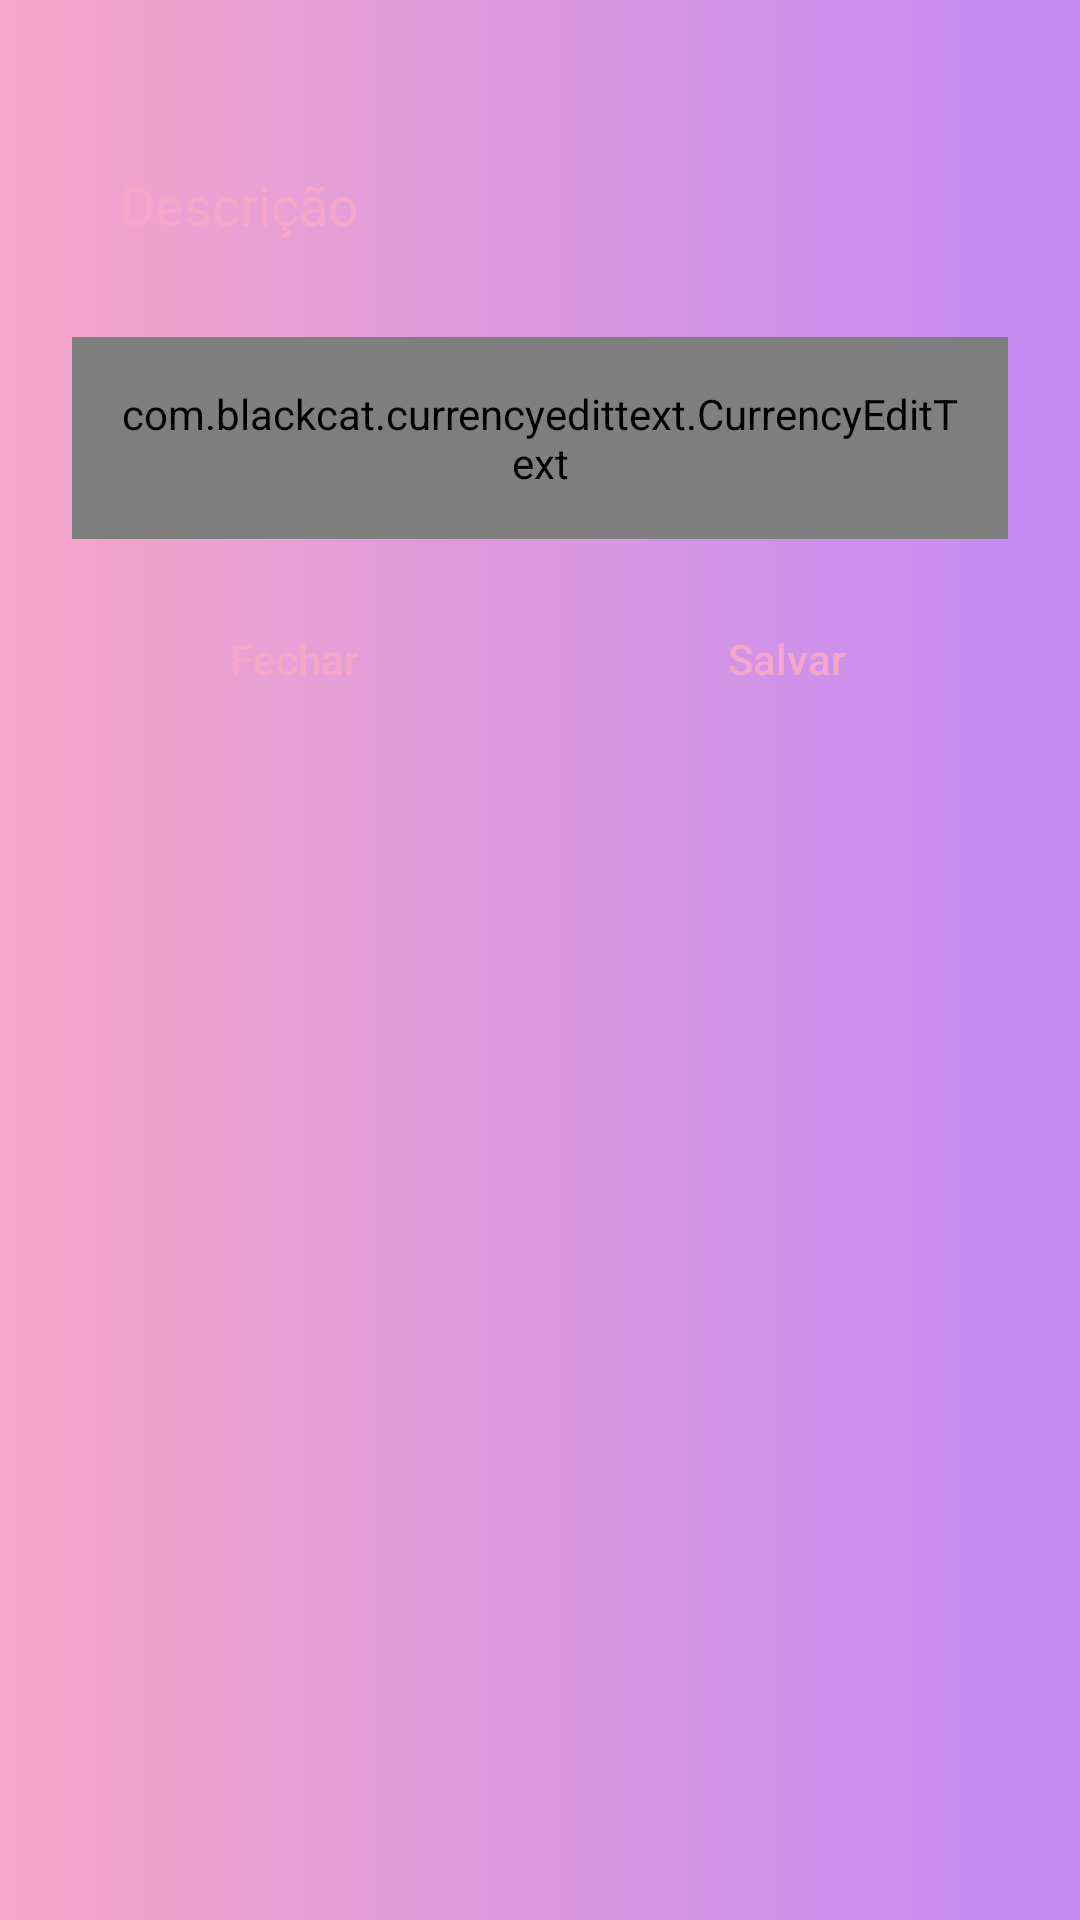

Android layout source for this screen:
<!-- AndroidManifest.xml: application theme Theme.Ferinha -->
<!-- res/layout/layout_dialog_gastos.xml -->
<?xml version="1.0" encoding="utf-8"?>
<LinearLayout xmlns:android="http://schemas.android.com/apk/res/android"
    android:layout_width="match_parent"
    android:layout_height="wrap_content"
    xmlns:tools="http://schemas.android.com/tools"
    android:orientation="vertical"
    android:padding="24dp"
    android:background="@drawable/bg_gastos">

    <EditText
        android:id="@+id/edt_description"
        android:layout_width="match_parent"
        android:layout_height="wrap_content"
        android:layout_marginTop="16dp"
        android:background="@drawable/bg_edit"
        android:textColorHint="#F5A7C9"
        android:textColor="#F5A7C9"
        android:inputType="textCapWords|textNoSuggestions"
        android:hint="@string/edt_hint_description"
        android:padding="16dp" />

    <com.blackcat.currencyedittext.CurrencyEditText
        android:id="@+id/edt_value"
        android:layout_width="match_parent"
        android:layout_height="wrap_content"
        android:layout_marginTop="16dp"
        android:textColor="#F5A7C9"
        android:background="@drawable/bg_edit"
        android:padding="16dp"
        />

    <LinearLayout
        android:layout_width="match_parent"
        android:layout_height="wrap_content"
        android:layout_marginTop="16dp"
        android:orientation="horizontal">

        <android.widget.Button
            android:id="@+id/btn_close"
            android:layout_width="match_parent"
            android:layout_height="wrap_content"
            android:layout_marginEnd="8dp"
            android:layout_weight="1"
            android:textColor="#F5A7C9"
            style="?android:attr/borderlessButtonStyle"
            android:textAllCaps="false"
            android:background="@drawable/bg_btn"
            android:text="@string/btn_text_close"/>

        <ProgressBar
            android:id="@+id/progress_bar"
            android:layout_width="match_parent"
            android:layout_height="wrap_content"
            android:visibility="gone"
            tools:visibility="visible"
            android:indeterminateTint="@color/white"
            android:layout_weight="1"/>

        <android.widget.Button
            android:id="@+id/btn_save"
            android:layout_width="match_parent"
            android:layout_height="wrap_content"
            android:layout_marginStart="8dp"
            android:layout_weight="1"
            android:textColor="#F5A7C9"
            style="?android:attr/borderlessButtonStyle"
            android:textAllCaps="false"
            android:background="@drawable/bg_btn"
            android:text="@string/btn_text_save"/>

    </LinearLayout>

</LinearLayout>
<!-- resources referenced by this layout -->
<resources>
  <color name="white">#FFFFFFFF</color>
  <!-- drawable bg_gastos (drawable) -->
  <?xml version="1.0" encoding="utf-8"?>
  <shape xmlns:android="http://schemas.android.com/apk/res/android">
      <gradient
          android:startColor="#F5A7C9"
          android:endColor="#C289F5"
          android:angle="0"/>
  </shape>
  <string name="btn_text_close">Fechar</string>
  <string name="btn_text_save">Salvar</string>
  <string name="edt_hint_description">Descrição</string>
  <style name="Theme.Ferinha" parent="Theme.MaterialComponents.DayNight.NoActionBar">
          
          <item name="colorPrimary">@color/color_secondary</item>
          <item name="colorPrimaryVariant">@color/color_secondary</item>
          <item name="colorOnPrimary">@color/white</item>
  
          <item name="android:homeAsUpIndicator">@drawable/ic_back</item>
  
          
          <item name="colorSecondary">@color/color_secondary</item>
          <item name="colorSecondaryVariant">@color/teal_700</item>
          <item name="colorOnSecondary">@color/white</item>
          
          <item name="android:statusBarColor" tools:targetApi="l">?attr/colorPrimaryVariant</item>
          
      </style>
  <color name="color_secondary">#C378FF</color>
  <color name="teal_700">#FF018786</color>
</resources>
